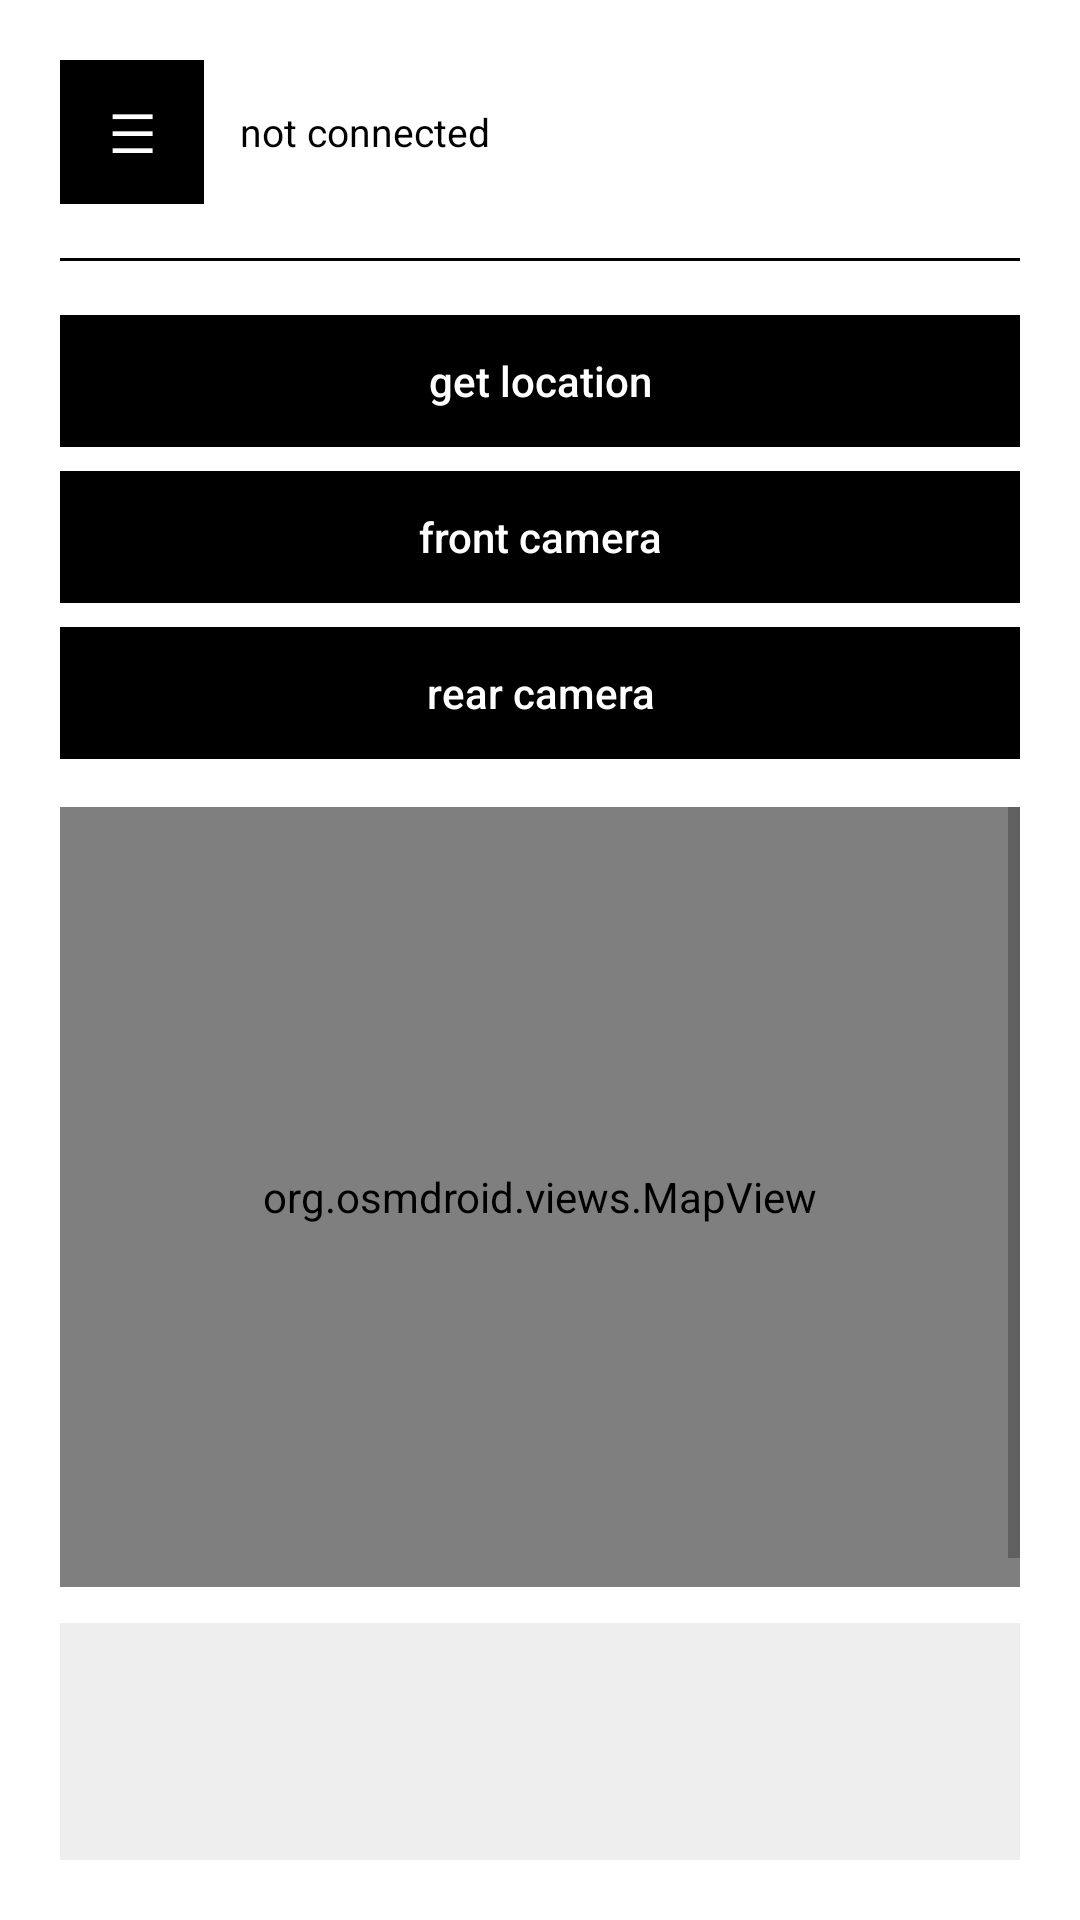

Here is an Android app screen rendered from its layout file. Give the layout XML and the strings, colors and styles it references.
<!-- AndroidManifest.xml: application theme Theme.VivoWireLink -->
<!-- res/layout/activity_admin.xml -->
<?xml version="1.0" encoding="utf-8"?>
<androidx.drawerlayout.widget.DrawerLayout
    xmlns:android="http://schemas.android.com/apk/res/android"
    android:id="@+id/drawer"
    android:layout_width="match_parent"
    android:layout_height="match_parent"
    android:background="#FFFFFF">

    
    <LinearLayout
        android:layout_width="match_parent"
        android:layout_height="match_parent"
        android:orientation="vertical"
        android:padding="20dp"
        android:background="#FFFFFF">

        
        <LinearLayout
            android:layout_width="match_parent"
            android:layout_height="wrap_content"
            android:orientation="horizontal"
            android:gravity="center_vertical">

            <Button
                android:id="@+id/btnMenu"
                style="@style/BwButton"
                android:layout_width="48dp"
                android:layout_height="48dp"
                android:minWidth="0dp"
                android:padding="0dp"
                android:text="☰"
                android:textSize="18sp"/>

            <TextView
                android:id="@+id/tvStatus"
                android:layout_width="0dp"
                android:layout_height="wrap_content"
                android:layout_weight="1"
                android:layout_marginStart="12dp"
                android:text="not connected"
                android:textColor="#000000"
                android:textSize="13sp"/>
        </LinearLayout>

        <View
            android:layout_width="match_parent"
            android:layout_height="1dp"
            android:layout_marginVertical="18dp"
            android:background="#000000"/>

        
        <Button
            android:id="@+id/btnLoc"
            style="@style/BwButton"
            android:layout_width="match_parent"
            android:layout_height="wrap_content"
            android:text="get location"/>

        <Button
            android:id="@+id/btnCamFront"
            style="@style/BwButton"
            android:layout_width="match_parent"
            android:layout_height="wrap_content"
            android:layout_marginTop="8dp"
            android:text="front camera"/>

        <Button
            android:id="@+id/btnCamRear"
            style="@style/BwButton"
            android:layout_width="match_parent"
            android:layout_height="wrap_content"
            android:layout_marginTop="8dp"
            android:text="rear camera"/>

        
        <ScrollView
            android:layout_width="match_parent"
            android:layout_height="0dp"
            android:layout_weight="1"
            android:layout_marginTop="16dp"
            android:fillViewport="true">

            <LinearLayout
                android:layout_width="match_parent"
                android:layout_height="wrap_content"
                android:orientation="vertical">

                <org.osmdroid.views.MapView
                    android:id="@+id/mapView"
                    android:layout_width="match_parent"
                    android:layout_height="260dp"
                    android:background="#EEEEEE"/>

                <ImageView
                    android:id="@+id/ivPreview"
                    android:layout_width="match_parent"
                    android:layout_height="wrap_content"
                    android:layout_marginTop="12dp"
                    android:minHeight="220dp"
                    android:background="#EEEEEE"
                    android:contentDescription="@string/content_desc_preview"
                    android:scaleType="fitCenter"
                    android:adjustViewBounds="true"/>
            </LinearLayout>
        </ScrollView>
    </LinearLayout>

    
    <LinearLayout
        android:layout_width="260dp"
        android:layout_height="match_parent"
        android:layout_gravity="start"
        android:orientation="vertical"
        android:background="#000000"
        android:padding="20dp">

        <TextView
            android:layout_width="wrap_content"
            android:layout_height="wrap_content"
            android:text="admin"
            android:textColor="#FFFFFF"
            android:textSize="18sp"
            android:textStyle="bold"/>

        <View
            android:layout_width="match_parent"
            android:layout_height="1dp"
            android:layout_marginVertical="18dp"
            android:background="#FFFFFF"/>

        <Button
            android:id="@+id/btnLogin"
            style="@style/BwButtonInverted"
            android:layout_width="match_parent"
            android:layout_height="wrap_content"
            android:text="sign in"/>

        <Button
            android:id="@+id/btnHistory"
            style="@style/BwButtonInverted"
            android:layout_width="match_parent"
            android:layout_height="wrap_content"
            android:layout_marginTop="8dp"
            android:text="history"/>

        <Button
            android:id="@+id/btnLogout"
            style="@style/BwButtonInverted"
            android:layout_width="match_parent"
            android:layout_height="wrap_content"
            android:layout_marginTop="8dp"
            android:text="sign out"/>
    </LinearLayout>

</androidx.drawerlayout.widget.DrawerLayout>
<!-- resources referenced by this layout -->
<resources>
  <string name="content_desc_preview">preview</string>
  <style name="BwButton" parent="Widget.AppCompat.Button">
          <item name="android:background">#000000</item>
          <item name="android:backgroundTint">#000000</item>
          <item name="backgroundTint">#000000</item>
          <item name="android:textColor">#FFFFFF</item>
          <item name="android:textAllCaps">false</item>
          <item name="android:textSize">14sp</item>
          <item name="android:stateListAnimator">@null</item>
          <item name="android:minHeight">44dp</item>
          <item name="android:paddingStart">16dp</item>
          <item name="android:paddingEnd">16dp</item>
      </style>
  <style name="BwButtonInverted" parent="Widget.AppCompat.Button">
          <item name="android:background">#FFFFFF</item>
          <item name="android:backgroundTint">#FFFFFF</item>
          <item name="backgroundTint">#FFFFFF</item>
          <item name="android:textColor">#000000</item>
          <item name="android:textAllCaps">false</item>
          <item name="android:textSize">14sp</item>
          <item name="android:stateListAnimator">@null</item>
          <item name="android:minHeight">44dp</item>
          <item name="android:paddingStart">16dp</item>
          <item name="android:paddingEnd">16dp</item>
      </style>
  <style name="Theme.VivoWireLink" parent="Theme.MaterialComponents.DayNight.NoActionBar">
          <item name="colorPrimary">#000000</item>
          <item name="colorPrimaryVariant">#000000</item>
          <item name="colorOnPrimary">#FFFFFF</item>
          <item name="colorSecondary">#000000</item>
          <item name="colorOnSecondary">#FFFFFF</item>
          <item name="android:windowBackground">#FFFFFF</item>
          <item name="android:statusBarColor">#000000</item>
          <item name="android:navigationBarColor">#000000</item>
          <item name="android:windowLightStatusBar" tools:targetApi="m">false</item>
          <item name="android:windowLightNavigationBar" tools:targetApi="o_mr1">false</item>
          <item name="android:textColorPrimary">#000000</item>
          <item name="android:textColorSecondary">#444444</item>
      </style>
</resources>
